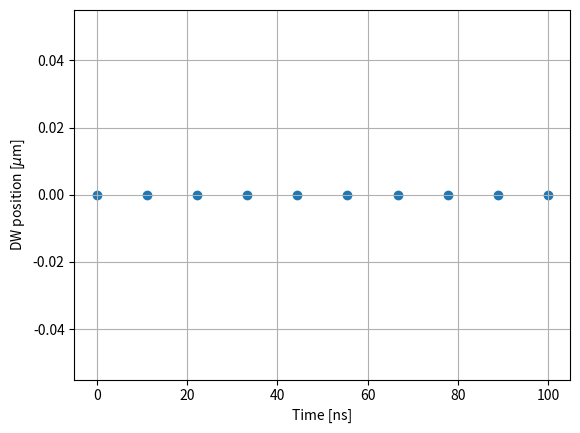

This chart was generated by the following Python code:
from math import *	# You don't have to add "math" before any modules of 
import numpy as np
from scipy.integrate import odeint
import matplotlib.pyplot as plt

## Ref. Torrejon, Tunable inertia of chiral magnetic domain walls
## y[0] is q (DW position), y[1] is psi (angle of moment in DW), y[2] is chi (angle of DW).
def one_dim_model_3var(y, t, Alpha, Gamma, Delta, Width, DWtype, H_K, H_DM, H_SH, K_eff, M_s):
	return \
	np.array([\
	(-Gamma * H_K * sin(2 * (y[1] - y[2])) / 2 + DWtype * pi * Gamma * H_DM * sin(y[1] - y[2]) / 2 + Alpha * Gamma * H_PIN(y[0]) + Alpha * DWtype * pi * Gamma * H_SH * cos(y[1]) / 2) * Delta / (cos(y[2]) * (1 + Alpha ** 2)),\
	(Alpha * Gamma * H_K * sin(2 * (y[1] - y[2])) / 2 - Alpha * pi * DWtype * Gamma * H_DM * sin(y[1] - y[2]) / 2 + Gamma * H_PIN(y[0]) + DWtype * pi * Gamma * H_SH * cos(y[1]) / 2) / (1 + Alpha ** 2),\
	(-H_K * sin(2 * (y[1] - y[2])) / 2 + DWtype * pi * H_DM * sin(y[1] - y[2]) / 2 - 2 * K_eff * tan(y[2]) / M_s + DWtype * pi * H_DM * cos(y[1] - y[2]) * tan(y[2]) / 2 - H_K * cos(y[1] - y[2])**2 * tan(y[2])) * 12 * Gamma / (Alpha * pi**2 * (tan(y[2])**2 + (Width / (pi * Delta * cos(y[2])))**2))\
	])

def H_K(T_FM, M_s, Delta):
	return Mu_0 * 4 * T_FM * M_s * log(2) / Delta

def H_DM(D, DWtype, Delta, M_s):
	return Mu_0 * D * DWtype / (Delta * M_s)

def H_SH(Theta_SH, Current, M_s, T_FM):
	return -Mu_0 * Hbar * Theta_SH * Current / (2 * Charge * M_s * T_FM)

def H_PIN(q):
	return 0

## Physical constants
Hbar = 1.0545718e-34	# Dirac constant. J*s.
Charge = 1.60217662e-19	# elementary charge. Unit:C.
Gamma = 1.7608598e11	# gyromagnetic ratio. rad/sT
Mu_0 = 4 * pi * 1e-07	# magnetic permiability. H/m.


## Consider X Ta / 1 W / 1 CoFeB / 2 MgO / 1 Ta, X = 2.5.
K_eff = 3.2e+05
M_s = 1.1e+06	# saturation magnetization. J/T.
Alpha = 0.05	# damping coefficient
DWtype = 1	# this means up/down DW. -1 if down/up DW.
Exchange = 1.5e-11
Delta = sqrt(K_eff / Exchange)	# width of DW.
Width = 5.0e-06	# width of wire. 5um.
T_FM = 1.0e-09	# thickness of CoFeB. 1nm.
D = 0.24e-03	# DMI constant. J/m^2
Theta_SH = -0.21	# spin Hall angle.
Voltage = 25 # voltage. 25V.
#Rho_W = # resistivity of W. Ohm*m.
#Rho_Ta = # resistivity of Ta.
T_W = 1.0e-09	# thickness of W. 1nm.
T_Ta = 0.0e-09	# thickness of Ta. 0nm.
Length = 30e-06	# length of wire
#Current =
Current = 0.5e+12	# current density in heavy metal layer Ta / W. A/m^2.

T_max = 100e-09	# final time. 100ns.
T_div = 10	# the number of time step
t = np.linspace(0, T_max, T_div)	# time array when solutions are obtained.

# initial condition
y_0 = np.array([0.0, 0.0, 0.0])

y = odeint(one_dim_model_3var, y_0, t, args = (Alpha, Gamma, Delta, Width, DWtype, H_K(T_FM, M_s, Delta), H_DM(D, DWtype, Delta, M_s), H_SH(Theta_SH, Current, M_s, T_FM), K_eff, M_s))

plt.scatter(t * 1e+09, y[:, 0] * 1e+06)
plt.xlabel("Time [ns]")
plt.ylabel("DW position [$\mu$m]")
plt.grid(True)
plt.show()


